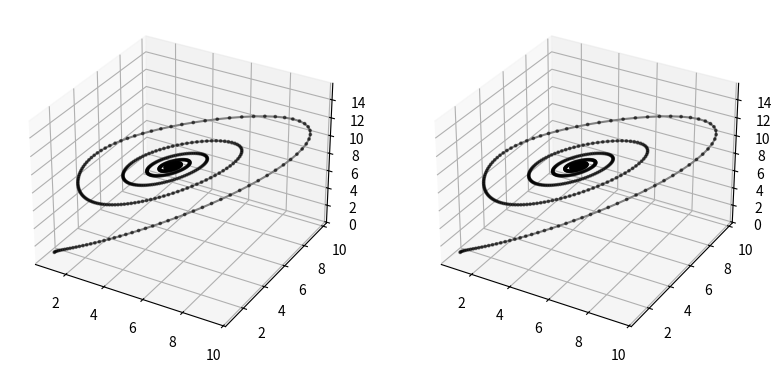

Source code (Python):
# -*- coding: utf-8 -*-
"""
Created on Sun Feb 27 22:12:31 2022
[redacted]
"""

import numpy as np
from scipy.integrate import odeint
import matplotlib.pyplot as plt

# =============================================================================
# Sistema de lorenz (solucion iterativa)
# =============================================================================

def lorenz(rho, sigma, beta, dt, x0, y0, z0):
    """
    https://en.wikipedia.org/wiki/Lorenz_system
    """
    dx = (rho * (y0 - x0)) * dt
    dy = (x0 * (sigma - z0) - y0) * dt
    dz = (x0 * y0 - beta * z0) * dt
    
    x1 = x0 + dx
    y1 = y0 + dy
    z1 = z0 + dz
    
    return x1, y1, z1

rho = 28.0
sigma = 10.0
beta = 8.0 / 3.0
dt = 0.01
final_time = 40

x0, y0, z0 = 1, 1, 1
out = [[x0, y0, z0]]
time = 0
while (time<final_time):
    x1, y1, z1 = lorenz(rho, sigma, beta, dt, x0, y0, z0)
    out.append([x1, y1, z1])    
    x0, y0, z0 = x1, y1, z1
    time = time + dt
    
out=np.array(out)

# =============================================================================
# Solucion mediante integracion scipy
# =============================================================================

def Lorenz(state, t):
    x, y, z = state  # Unpack the state vector
    return sigma * (y - x), x * (rho - z) - y, x * y - beta * z  # Derivatives

state0 = [1.0, 1.0, 1.0]
t = np.arange(0.0, final_time, dt)
states = odeint(Lorenz, state0, t)

fig = plt.figure(figsize=plt.figaspect(0.5))
ax = fig.add_subplot(1, 2, 1, projection='3d')
p1 = ax.scatter3D(out[:,0], out[:,1], out[:,2], c="k", s=3, alpha=0.5)
p1 = ax.plot3D(out[:,0], out[:,1], out[:,2], 'gray')
ax = fig.add_subplot(1, 2, 2, projection='3d')
p2 = ax.scatter3D(out[:,0], out[:,1], out[:,2], c="k", s=3, alpha=0.5)
p2 = ax.plot3D(out[:,0], out[:,1], out[:,2], 'gray')
